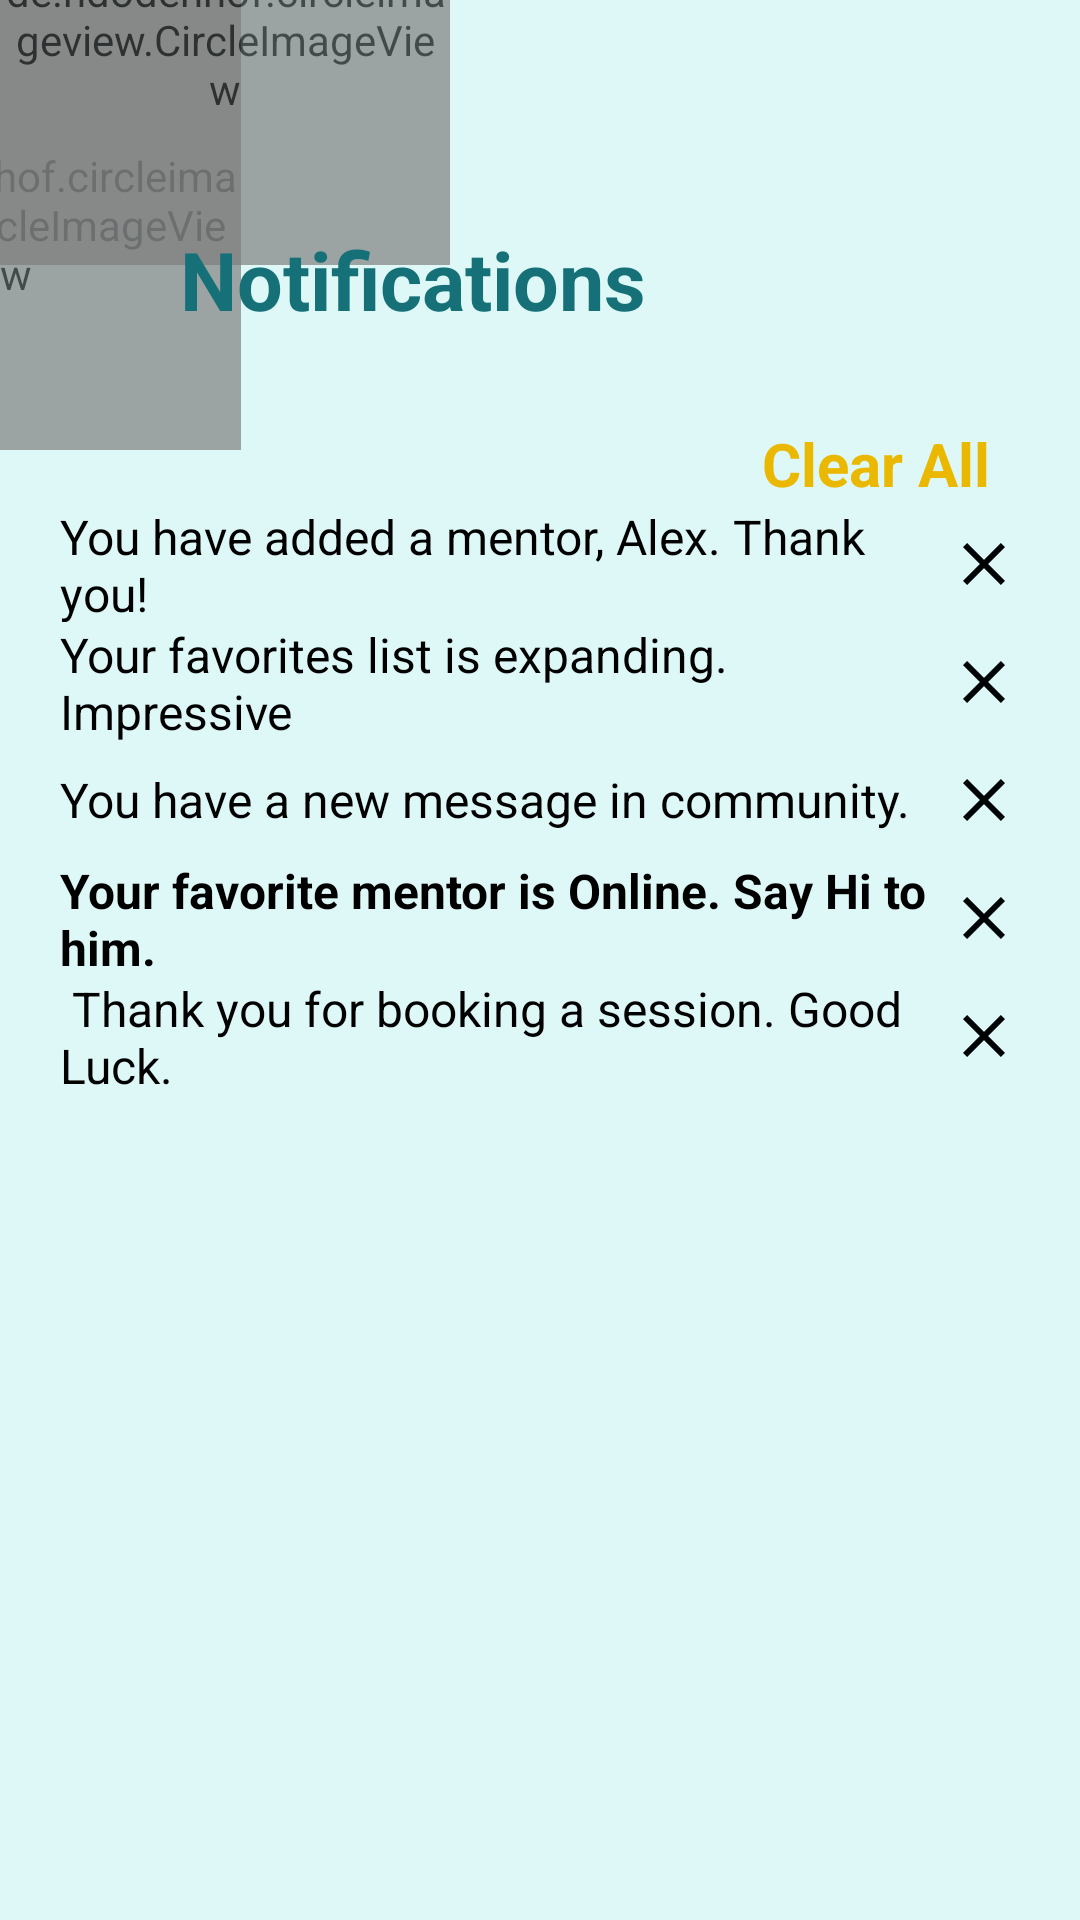

Reconstruct the res/layout file that produces this screen, plus the resources it refers to.
<!-- AndroidManifest.xml: application theme Theme.I211385 -->
<!-- res/layout/notifications_page.xml -->
<?xml version="1.0" encoding="utf-8"?>
<RelativeLayout xmlns:android="http://schemas.android.com/apk/res/android"
    xmlns:app="http://schemas.android.com/apk/res-auto"
    xmlns:tools="http://schemas.android.com/tools"
    android:layout_width="match_parent"
    android:layout_height="match_parent"
    android:background="#DEF8F8"
    tools:context=".Notification_Page_Activity">

    <de.hdodenhof.circleimageview.CircleImageView
        android:id="@+id/main"
        android:layout_width="150dp"
        android:layout_height="150dp"
        android:layout_marginStart="-70dp"
        android:alpha="0.7"
        android:src="#A2E6DF" />
    <de.hdodenhof.circleimageview.CircleImageView
        android:layout_width="150dp"
        android:layout_height="150dp"
        android:layout_marginTop="-62dp"
        android:alpha="0.7"
        android:src="#A2E6DF" />

    <RelativeLayout
        android:id="@+id/search_div"
        android:layout_width="match_parent"
        android:layout_height="wrap_content">

        <TextView
            android:id="@+id/back_arrow"
            android:layout_width="30dp"
            android:layout_height="30dp"
            android:background="@drawable/back_arrow"
            android:layout_alignParentLeft="true"
            android:layout_marginTop="80dp"
            android:layout_marginLeft="30dp"
            android:layout_alignParentTop="true"/>

        <TextView
            android:layout_toRightOf="@+id/back_arrow"
            android:id="@+id/Notifications"
            android:layout_width="190dp"
            android:layout_height="wrap_content"
            android:text="Notifications"
            android:layout_marginRight="30dp"
            android:textStyle="bold"
            android:textSize="27sp"
            android:textColor="#157177"
            android:layout_marginTop="75dp"
            android:drawableRight="@drawable/notification_bell"
            />

        <TextView
            android:layout_width="wrap_content"
            android:layout_height="wrap_content"
            android:layout_below="@+id/Notifications"
            android:layout_alignParentRight="true"
            android:text="Clear All"
            android:textSize="20dp"
            android:textStyle="bold"
            android:textColor="#EBB800"
            android:layout_marginTop="30dp"
            android:layout_marginRight="30dp"/>

    </RelativeLayout>

    <LinearLayout
        android:id="@+id/search_options"
        android:layout_width="match_parent"
        android:layout_height="match_parent"
        android:weightSum="12"
        android:orientation="vertical"
        android:layout_below="@+id/search_div">

        <LinearLayout
            android:layout_width="match_parent"
            android:layout_height="0dp"
            android:layout_weight="1"
            android:orientation="vertical">

            <TextView
                android:layout_gravity="center_vertical"
                android:layout_width="match_parent"
                android:layout_height="40dp"
                android:text="You have added a mentor, Alex. Thank you!"
                android:textColor="@color/black"
                android:textSize="16sp"
                android:gravity="center_vertical"
                android:layout_marginHorizontal="20dp"
                android:drawableRight="@drawable/close_icon"
                />

            <View
                android:layout_width="match_parent"
                android:layout_height="2dp"
                android:background="#157177"/>

        </LinearLayout>

        <LinearLayout
            android:layout_width="match_parent"
            android:layout_height="0dp"
            android:layout_weight="1"
            android:orientation="vertical">

            <TextView
                android:layout_gravity="center_vertical"
                android:layout_width="match_parent"
                android:layout_height="40dp"
                android:text="Your favorites list is expanding. Impressive"
                android:textColor="@color/black"
                android:textSize="16sp"
                android:gravity="center_vertical"
                android:layout_marginHorizontal="20dp"
                android:drawableRight="@drawable/close_icon"
                />

            <View
                android:layout_width="match_parent"
                android:layout_height="2dp"
                android:background="#157177"/>

        </LinearLayout><LinearLayout
            android:layout_width="match_parent"
            android:layout_height="0dp"
            android:layout_weight="1"
            android:orientation="vertical">

            <TextView
                android:layout_gravity="center_vertical"
                android:layout_width="match_parent"
                android:layout_height="40dp"
                android:text="You have a new message in community. "
                android:textColor="@color/black"
                android:textSize="16sp"
                android:gravity="center_vertical"
                android:layout_marginHorizontal="20dp"
                android:drawableRight="@drawable/close_icon"
                />

            <View
                android:layout_width="match_parent"
                android:layout_height="2dp"
                android:background="#157177"/>

        </LinearLayout><LinearLayout
            android:layout_width="match_parent"
            android:layout_height="0dp"
            android:layout_weight="1"
            android:orientation="vertical">

            <TextView
                android:layout_gravity="center_vertical"
                android:layout_width="match_parent"
                android:layout_height="40dp"
                android:text="Your favorite mentor is Online. Say Hi to him."
                android:textStyle="bold"
                android:textColor="@color/black"
                android:textSize="16sp"
                android:gravity="center_vertical"
                android:layout_marginHorizontal="20dp"
                android:drawableRight="@drawable/close_icon"
                />

            <View
                android:layout_width="match_parent"
                android:layout_height="2dp"
                android:background="#157177"/>

        </LinearLayout><LinearLayout
            android:layout_width="match_parent"
            android:layout_height="0dp"
            android:layout_weight="1"
            android:orientation="vertical">

            <TextView
                android:layout_gravity="center_vertical"
                android:layout_width="match_parent"
                android:layout_height="40dp"
                android:text=" Thank you for booking a session. Good Luck."
                android:textColor="@color/black"
                android:textSize="16sp"
                android:gravity="center_vertical"
                android:layout_marginHorizontal="20dp"
                android:drawableRight="@drawable/close_icon"
                />

            <View
                android:layout_width="match_parent"
                android:layout_height="2dp"
                android:background="#157177"/>

        </LinearLayout>


    </LinearLayout>

    <LinearLayout
        android:id="@+id/search_links"
        android:layout_width="match_parent"
        android:layout_height="200dp"
        android:weightSum="6"
        android:orientation="vertical"
        android:background="#B6ECE7"
        android:layout_below="@+id/search_options"
        android:layout_alignParentBottom="true">

        <LinearLayout
            android:layout_width="match_parent"
            android:layout_height="0dp"
            android:layout_weight="1">

            <TextView
                android:layout_width="match_parent"
                android:layout_height="match_parent"
                android:layout_marginHorizontal="20dp"
                android:paddingTop="10dp"
                android:text="Browse Categories"
                android:textColor="#147076"
                android:textSize="25sp"
                android:textStyle="bold" />

        </LinearLayout>

    </LinearLayout>



</RelativeLayout>
<!-- resources referenced by this layout -->
<resources>
  <!-- drawable close_icon (drawable) -->
  <vector android:height="24dp" android:tint="#000303"
      android:viewportHeight="24" android:viewportWidth="24"
      android:width="24dp" xmlns:android="http://schemas.android.com/apk/res/android">
      <path android:fillColor="@android:color/white" android:pathData="M19,6.41L17.59,5 12,10.59 6.41,5 5,6.41 10.59,12 5,17.59 6.41,19 12,13.41 17.59,19 19,17.59 13.41,12z"/>
  </vector>
  <style name="Theme.I211385" parent="Base.Theme.I211385" />
  <style name="Base.Theme.I211385" parent="Theme.AppCompat.Light.NoActionBar">
          
          
      </style>
  <!-- not gathered from this repository: default colours our renderer supplied (Android Studio template values) -->
  <color name="black">#FF000000</color>
</resources>
